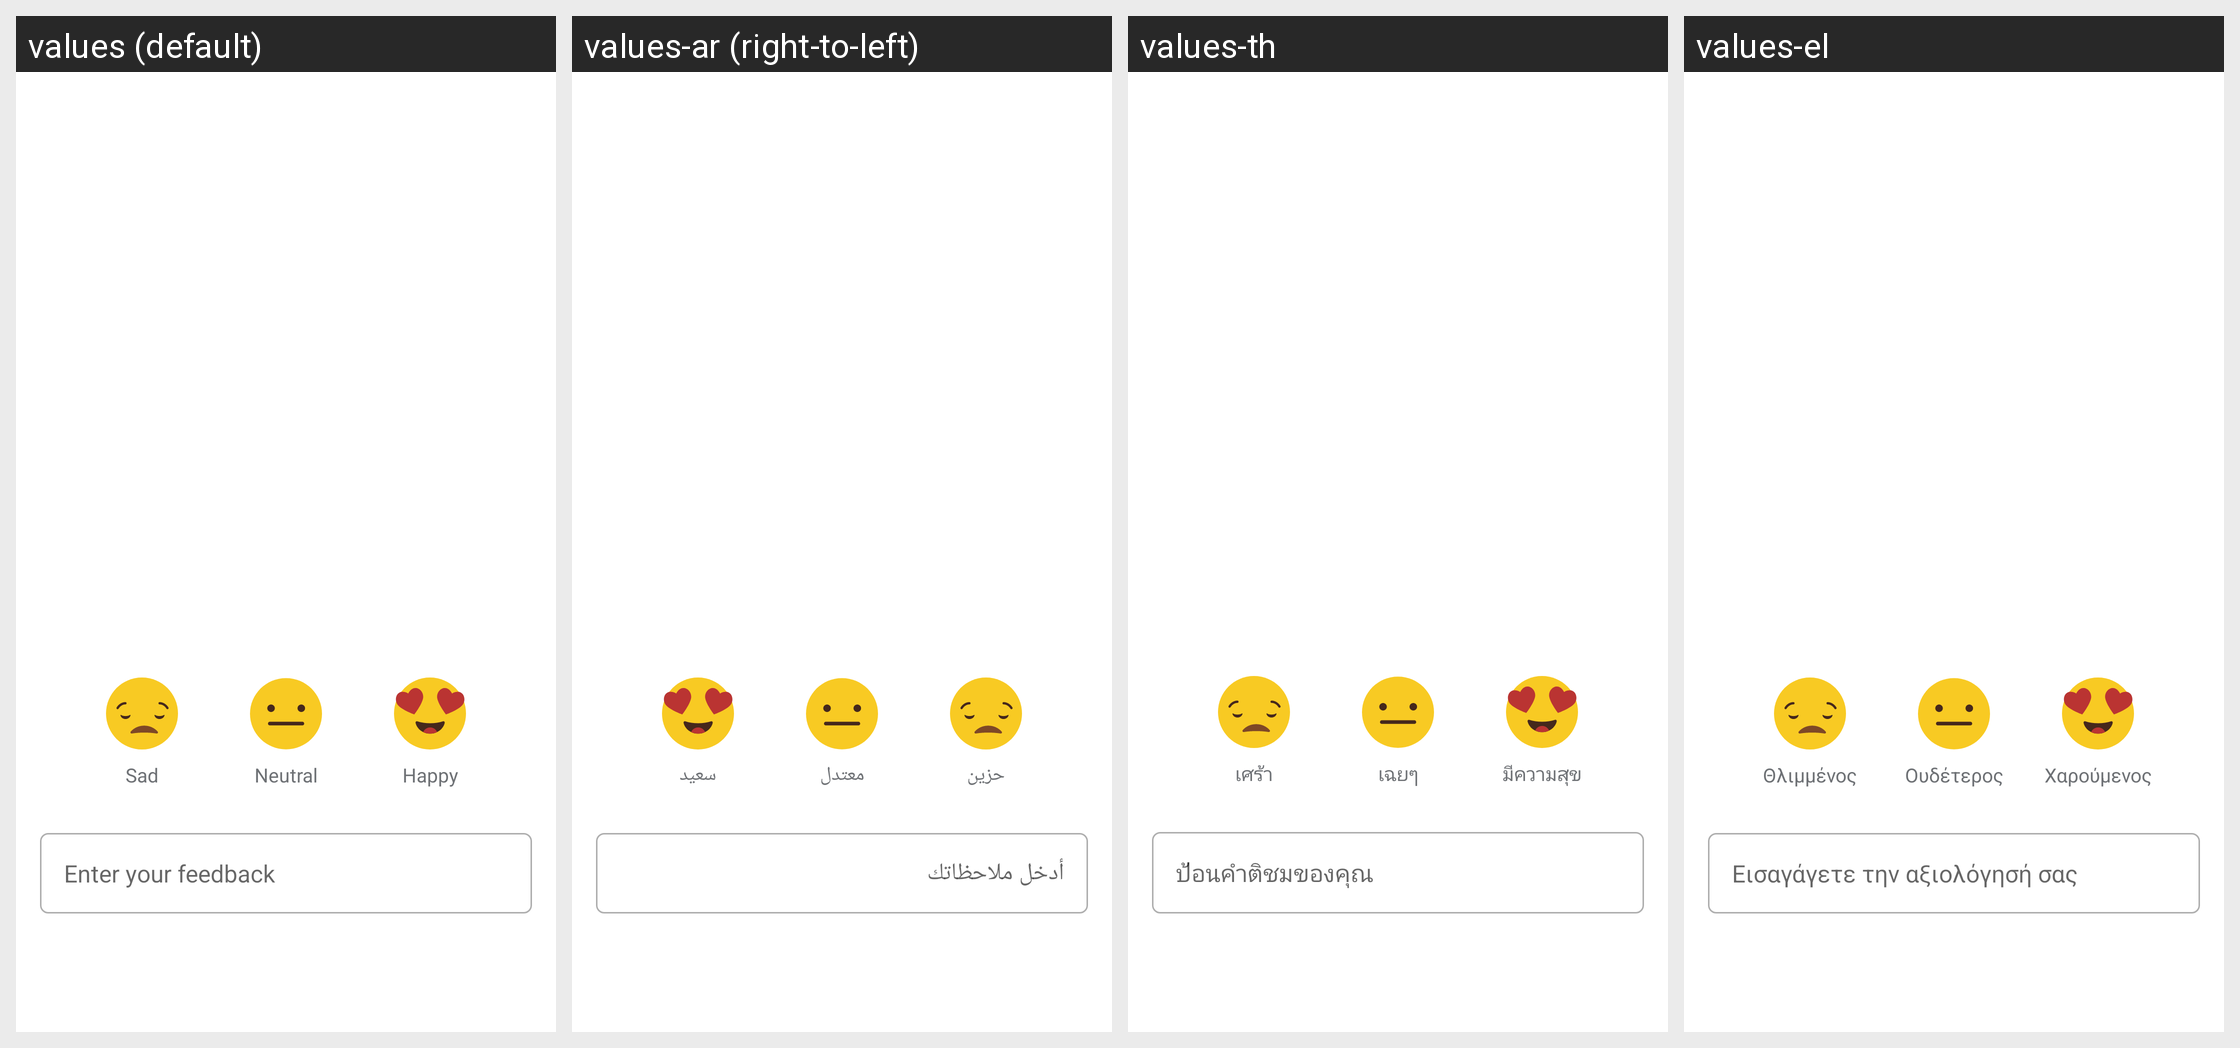

Here is an Android app screen in its default locale and in the app's own translations. Write out the translated-string differences for the strings that appear on this screen.
Android screen res/layout/siq_bottomsheet_feedback.xml rendered under 4 locales, left to right: values (default), values-ar (right-to-left), values-th, values-el. Device: Nexus 5 (rendered at 1080×1920; each locale shown at half size, 540×960, under a caption strip naming it); theme AppTheme.NoActionBar.
Other locales in the repository, not shown: values-af, values-am, values-as, values-az, values-be, values-bg, values-bn, values-bs, values-ca, values-cs, values-da, values-de, values-en-rGB, values-es, values-es-rUS, values-et, values-eu, values-fa, values-fi, values-fr, values-fr-rCA, values-gl, values-gu, values-he, values-hi, values-hr, values-hu, values-hy, values-in, values-is, values-it, values-iw, values-ja, values-ka, values-kk, values-km, values-kn, values-ko, values-ky, values-lo, values-lt, values-lv, values-mk, values-ml, values-mn, values-mr, values-ms, values-my, values-nb, values-ne, values-nl, values-or, values-pa, values-pl, values-pt, values-pt-rBR, values-pt-rPT, values-ro, values-ru, values-si, values-sk, values-sl, values-sq, values-sr, values-sv, values-sw, values-ta, values-te, values-tl, values-tr, values-uk, values-ur, values-uz, values-vi, values-zh-rCN, values-zh-rHK, values-zh-rTW, values-zu.
Strings drawn on this screen, with the default value and each locale's value (text and hints the layout hard-codes, and strings that could not be matched under every locale, appear in the picture but are not listed):

livechat.rating.sad
  values: Sad
  values-ar: حزين
  values-th: เศร้า
  values-el: Θλιμμένος

livechat.rating.netural
  values: Neutral
  values-ar: معتدل
  values-th: เฉยๆ
  values-el: Ουδέτερος

livechat.rating.happy
  values: Happy
  values-ar: سعيد
  values-th: มีความสุข
  values-el: Χαρούμενος

livechat.feedback.hint
  values: Enter your feedback
  values-ar: أدخل ملاحظاتك
  values-th: ป้อนคำติชมของคุณ
  values-el: Εισαγάγετε την αξιολόγησή σας
